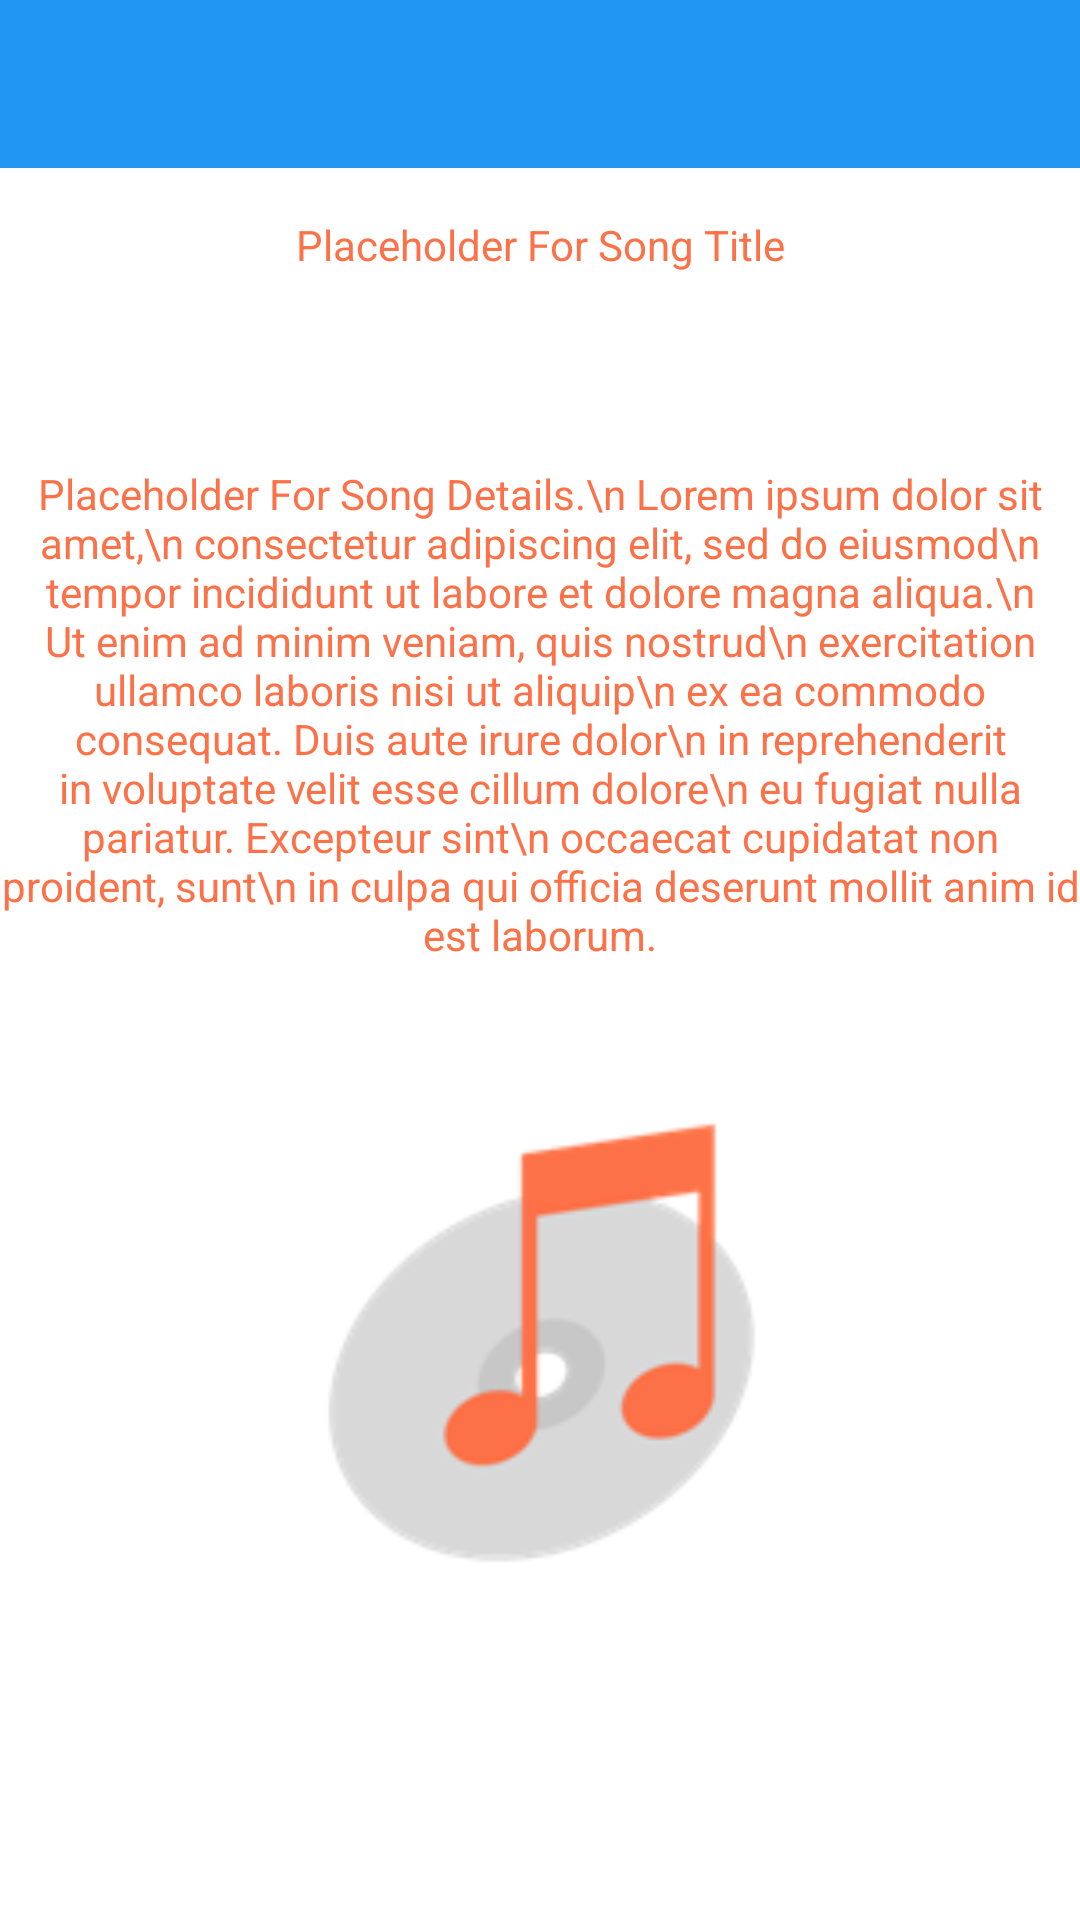

This screen was rendered from an Android layout file. Write that file and the resources it references.
<!-- AndroidManifest.xml: application theme AppTheme -->
<!-- res/layout/details_and_rating.xml -->
<?xml version="1.0" encoding="utf-8"?>
<ScrollView xmlns:android="http://schemas.android.com/apk/res/android"
    xmlns:app="http://schemas.android.com/apk/res-auto"
    android:orientation="vertical" android:layout_width="match_parent"
    android:layout_height="match_parent"
    android:fillViewport="true">
    <LinearLayout
        android:orientation="vertical"
        android:layout_width="match_parent"
        android:layout_height="match_parent"
    android:background="@color/colorPrimaryDark"
        android:weightSum="1">

    <android.support.v7.widget.Toolbar
        android:id="@+id/details_rating_toolbar"
        android:layout_width="match_parent"
        android:layout_height="?attr/actionBarSize"
        android:background="?attr/colorPrimary"
        app:popupTheme="@style/CustomPopupTheme"
        />

    <TextView
        android:id="@+id/det_rat_act_song_title"
        android:layout_width="match_parent"
        android:layout_height="wrap_content"
        android:gravity="center"
        android:paddingBottom="32dp"
        android:paddingTop="16dp"
        android:text="Placeholder For Song Title"
        android:textColor="@color/colorAccent"

        />

    <TextView
        android:id="@+id/det_rat_act_song_details"
        android:layout_width="match_parent"
        android:layout_height="wrap_content"
        android:gravity="center"
        android:paddingBottom="16dp"
        android:paddingTop="32dp"
        android:text="Placeholder For Song Details.\n Lorem ipsum dolor sit amet,\n consectetur adipiscing elit, sed do eiusmod\n tempor incididunt ut labore et dolore magna aliqua.\n Ut enim ad minim veniam, quis nostrud\n exercitation ullamco laboris nisi ut aliquip\n ex ea commodo consequat. Duis aute irure dolor\n in reprehenderit in voluptate velit esse cillum dolore\n eu fugiat nulla pariatur. Excepteur sint\n occaecat cupidatat non proident, sunt\n in culpa qui officia deserunt mollit anim id est laborum."
        android:textColor="@color/colorAccent"
        />

        <ImageView
            android:id="@+id/det_rat_album_cover"
            android:layout_width="match_parent"
            android:layout_height="114dp"
            android:gravity="center"
            android:paddingBottom="16dp"
            android:paddingTop="32dp"
            app:srcCompat="@drawable/mptrames"
            android:layout_weight="0.46" />

    </LinearLayout>
</ScrollView>
<!-- resources referenced by this layout -->
<resources>
  <color name="colorAccent">#FC7147</color>
  <color name="colorPrimaryDark">#FFFFFF</color>
  <!-- drawable mptrames: png bitmap (drawable, 6245 bytes) -->
  <style name="CustomPopupTheme" parent="@style/ThemeOverlay.AppCompat.Light">
          <item name="android:itemBackground">@color/colorPrimaryDark</item>
          <item name="android:elevation">10dp</item>
      </style>
  <style name="AppTheme" parent="Theme.AppCompat.Light.NoActionBar">
          
          <item name="colorPrimary">@color/colorPrimary</item>
          <item name="colorPrimaryDark">@color/colorPrimaryDark</item>
          <item name="colorAccent">@color/colorAccent</item>
      </style>
  <color name="colorPrimary">#2196F3</color>
</resources>
